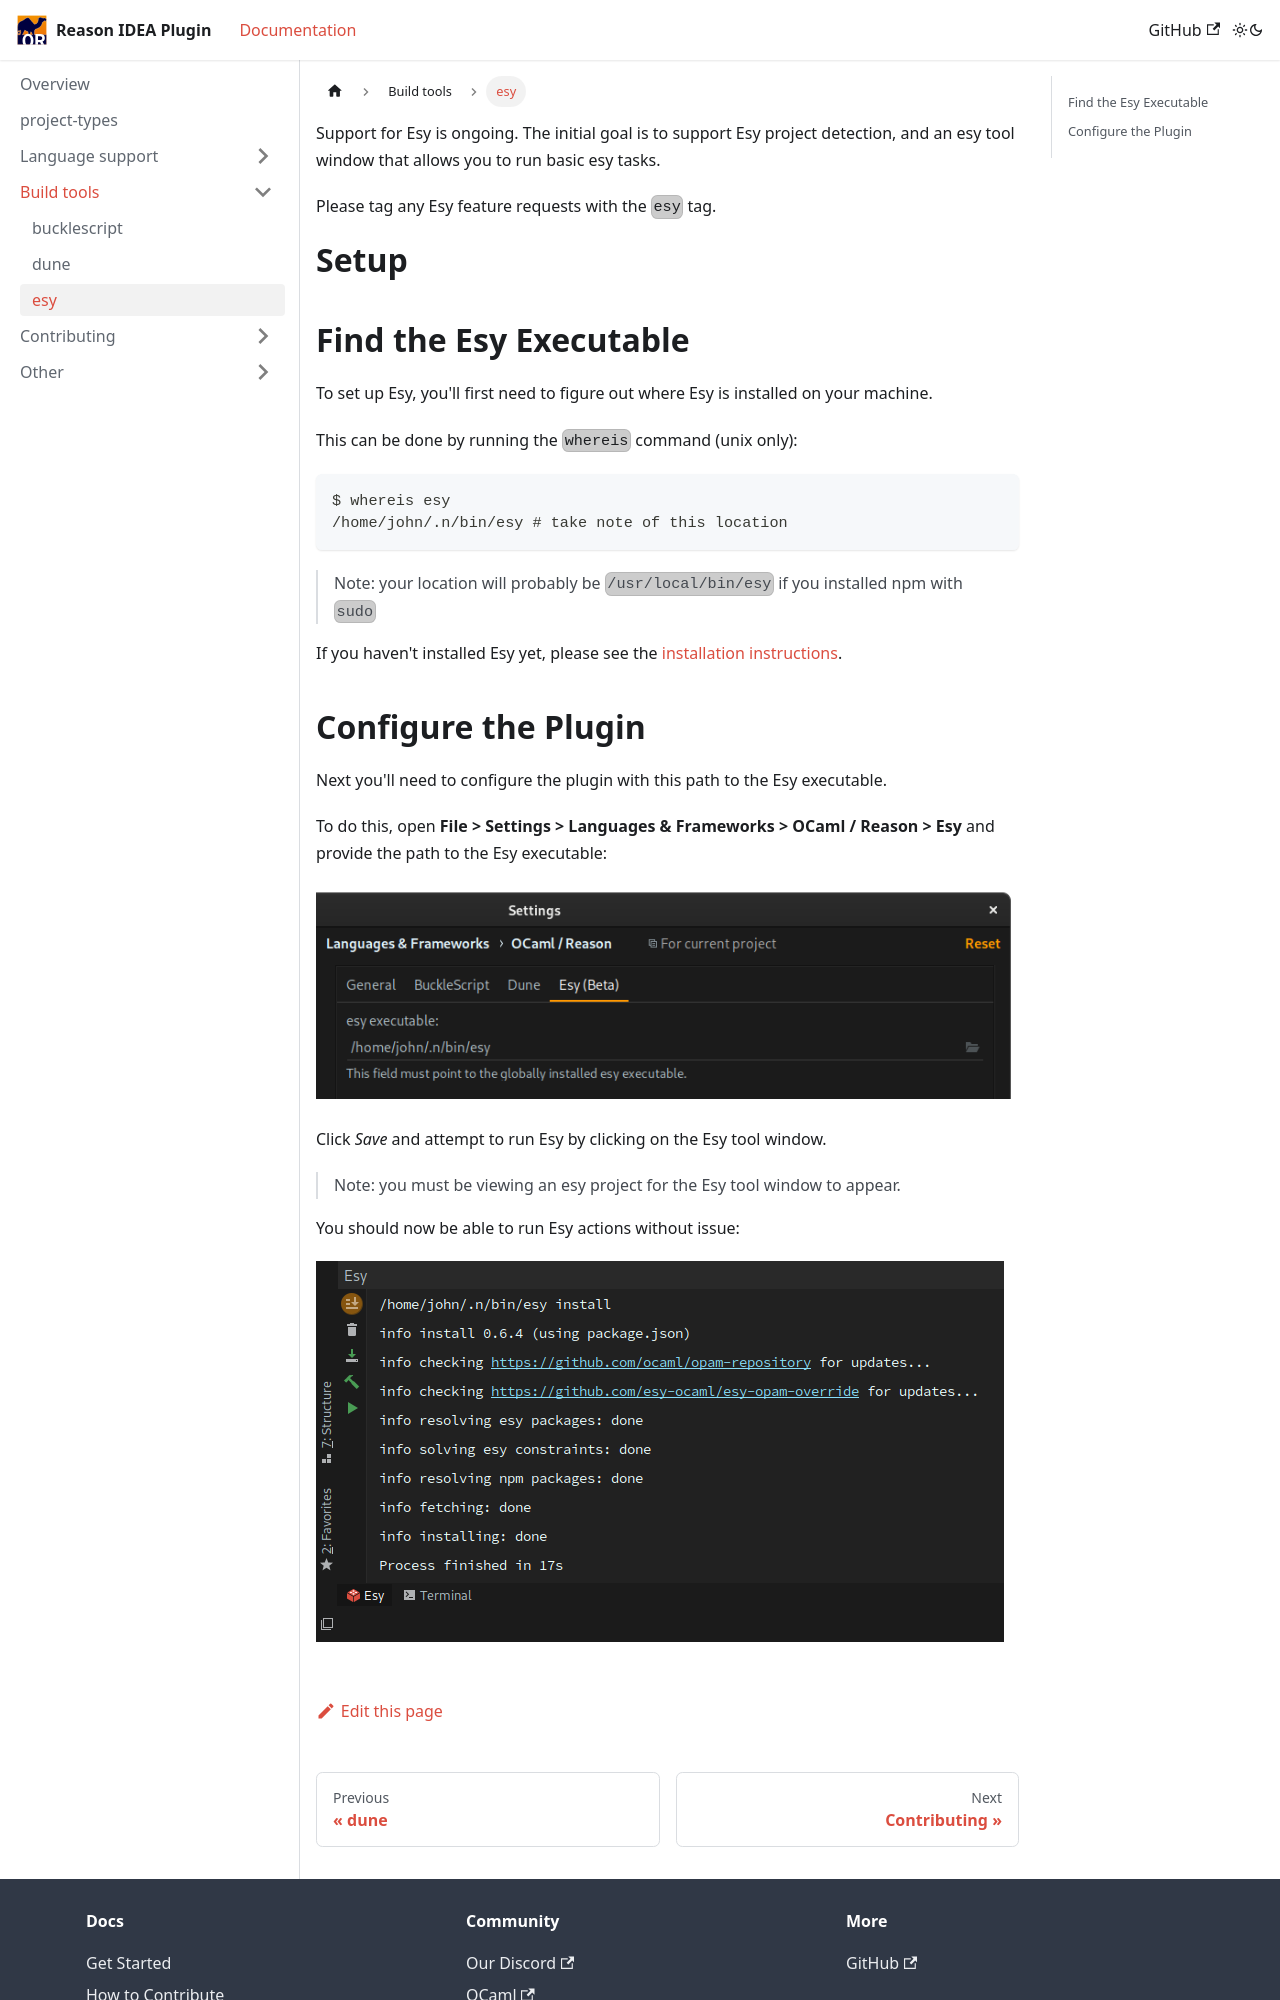

repository: giraud/reasonml-idea-plugin · page: docs/build-tools/esy/index.html · generator: docusaurus

---
sidebar_position: 3
---

Support for Esy is ongoing. The initial goal is to support Esy project detection, and an esy tool window that allows you to run basic esy tasks.

Please tag any Esy feature requests with the `esy` tag.

# Setup

## Find the Esy Executable
To set up Esy, you'll first need to figure out where Esy is installed on your machine.

This can be done by running the `whereis` command (unix only):

```shell script
$ whereis esy
/home/john/.n/bin/esy # take note of this location
```
> Note: your location will probably be `/usr/local/bin/esy` if you installed npm with `sudo`

If you haven't installed Esy yet, please see the [installation instructions](https://esy.sh/docs/en/getting-started.html#install-esy).
